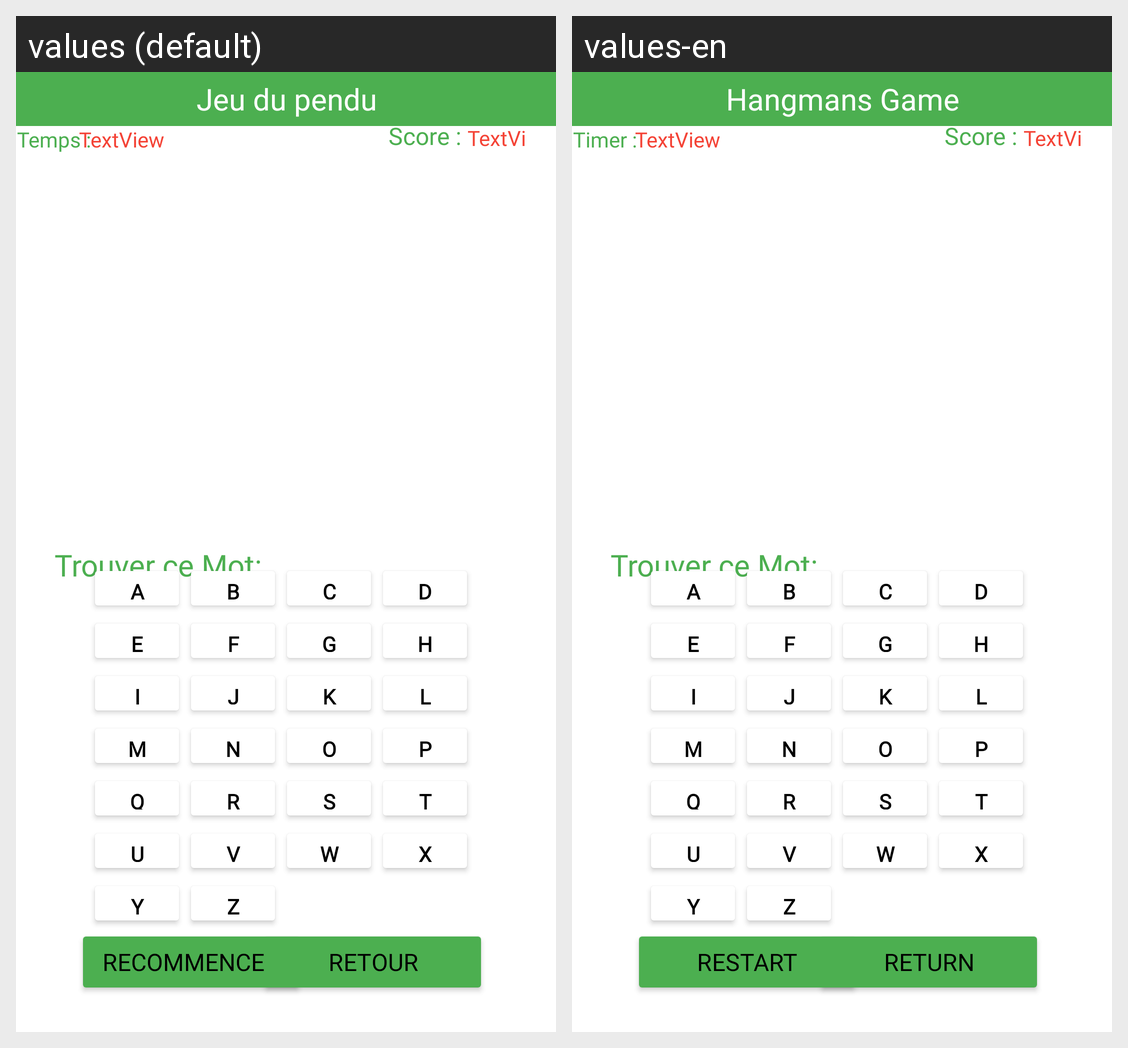

The Android screen above is rendered under two locales of the same app. Produce the string resources it draws, with the default and per-locale values.
Android screen res/layout/activity_main_activity2_jeux.xml rendered under 2 locales, left to right: values (default), values-en. Device: Nexus 5 (rendered at 1080×1920; each locale shown at half size, 540×960, under a caption strip naming it); theme Theme.JeuDuPendu_YoussKindySelim.
Strings drawn on this screen, with the default value and each locale's value (text and hints the layout hard-codes, and strings that could not be matched under every locale, appear in the picture but are not listed):

jeuDuPendu
  values: Jeu du pendu
  values-en: Hangmans Game

button_A
  values: A
  values-en: A

button_B
  values: B
  values-en: B

button_C
  values: C
  values-en: C

button_D
  values: D
  values-en: D

button_E
  values: E
  values-en: E

button_F
  values: F
  values-en: F

button_G
  values: G
  values-en: G

button_H
  values: H
  values-en: H

button_I
  values: I
  values-en: I

button_J
  values: J
  values-en: J

button_K
  values: K
  values-en: K

button_L
  values: L
  values-en: L

button_M
  values: M
  values-en: M

button_N
  values: N
  values-en: N

button_O
  values: O
  values-en: O

button_P
  values: P
  values-en: P

button_Q
  values: Q
  values-en: Q

button_R
  values: R
  values-en: R

button_S
  values: S
  values-en: S

button_T
  values: T
  values-en: T

button_U
  values: U
  values-en: U

button_V
  values: V
  values-en: V

button_W
  values: W
  values-en: W

button_X
  values: X
  values-en: X

button_Y
  values: Y
  values-en: Y

button_Z
  values: Z
  values-en: Z

temps
  values: Temps :
  values-en: Timer :

recommencer
  values: Recommencer
  values-en: Restart

retour
  values: Retour
  values-en: Return
